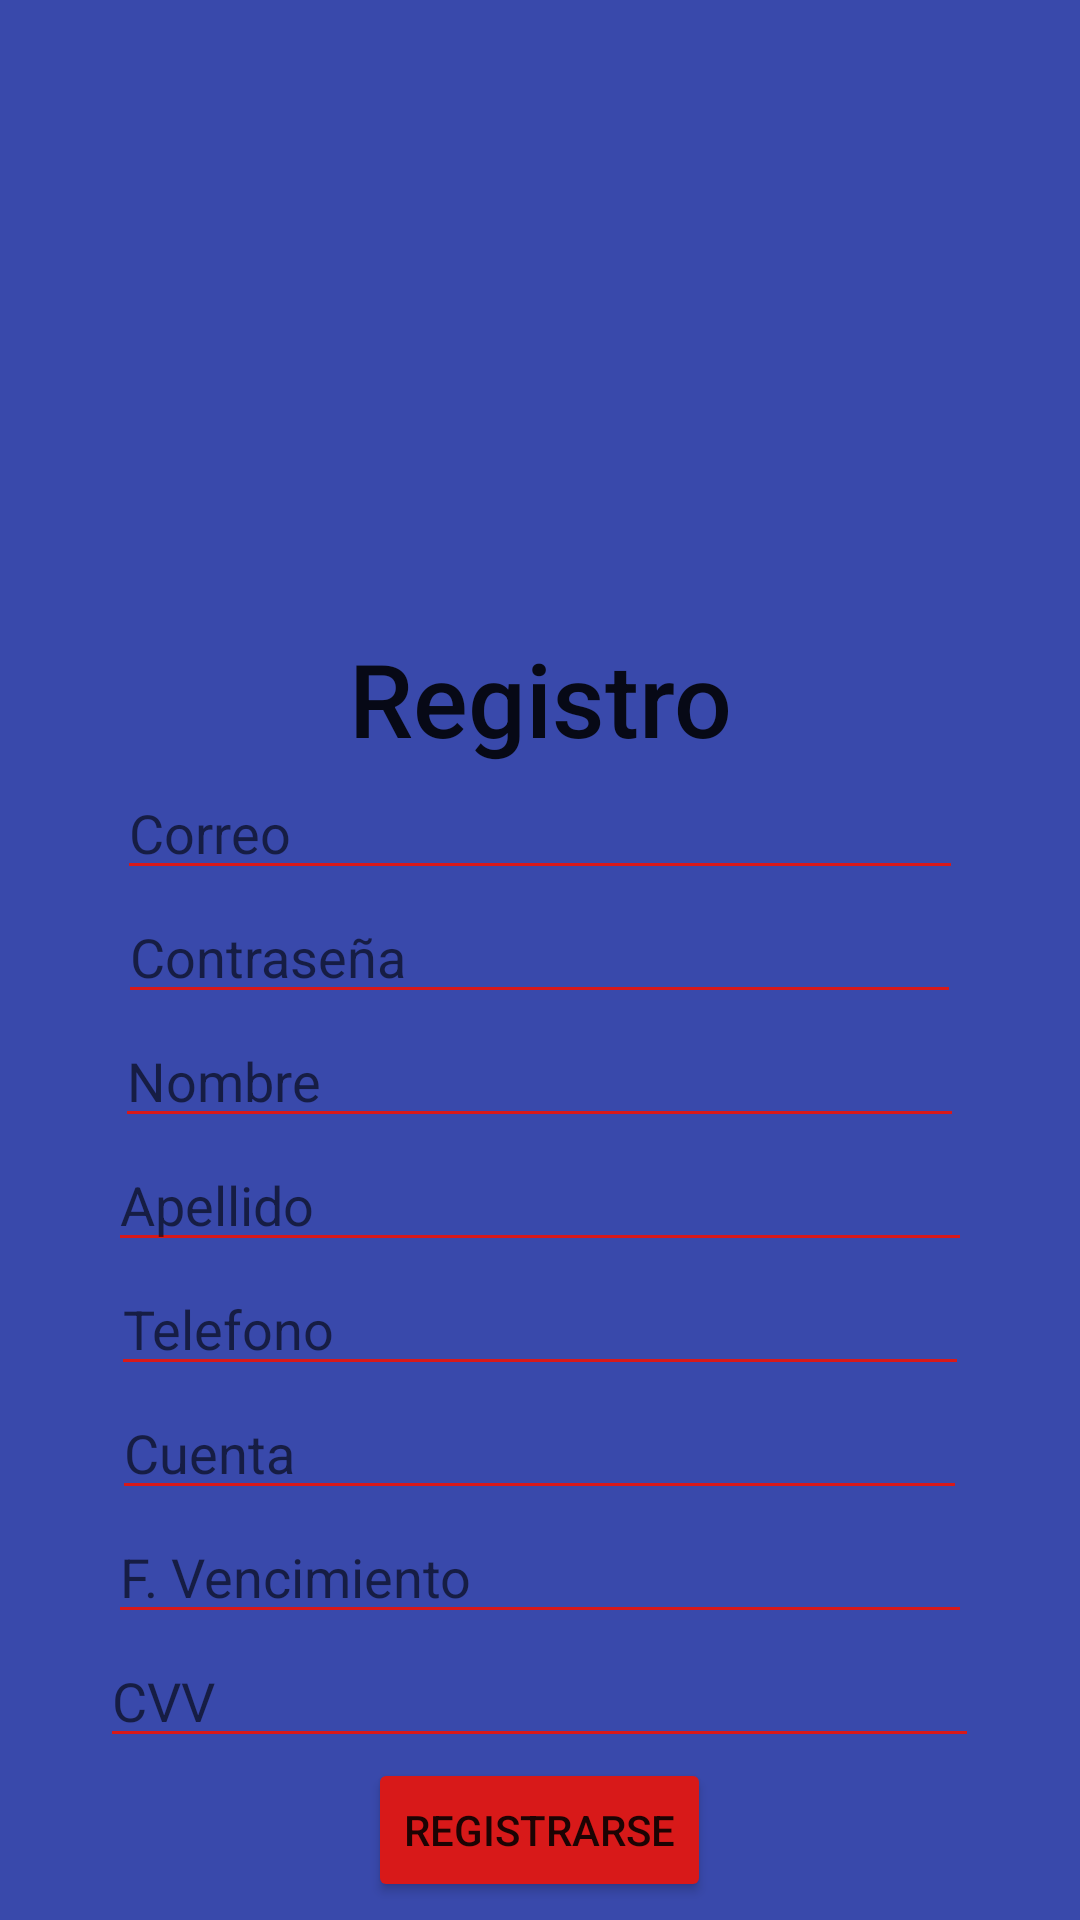

Here is an Android app screen rendered from its layout file. Give the layout XML and the strings, colors and styles it references.
<!-- AndroidManifest.xml: application theme Theme.DelivelyApp -->
<!-- res/layout/activity_registrate2.xml -->
<?xml version="1.0" encoding="utf-8"?>
<LinearLayout xmlns:android="http://schemas.android.com/apk/res/android"
    xmlns:app="http://schemas.android.com/apk/res-auto"
    xmlns:tools="http://schemas.android.com/tools"
    android:layout_width="match_parent"
    android:layout_height="match_parent"
    android:background="@color/azulnoche"
    android:gravity="center|center_vertical"
    android:orientation="vertical"
    tools:context=".Registrate">

    <ImageView
        android:id="@+id/imageView"
        android:layout_width="428dp"
        android:layout_height="169dp"
        android:layout_gravity="top"
        android:foregroundGravity="top"
        tools:srcCompat="@tools:sample/avatars" />

    <TextView
        android:id="@+id/textView3"
        android:layout_width="match_parent"
        android:layout_height="35dp" />

    <TextView
        android:id="@+id/textView8"
        android:layout_width="match_parent"
        android:layout_height="wrap_content"
        android:gravity="center"
        android:text="Registro"
        android:textAppearance="@style/TextAppearance.AppCompat.Body2"
        android:textSize="34sp" />

    <EditText
        android:id="@+id/editTextTextPersonName"
        android:layout_width="282dp"
        android:layout_height="wrap_content"
        android:backgroundTint="@color/red"
        android:ems="10"
        android:hint="Correo"
        android:inputType="textPersonName" />

    <EditText
        android:id="@+id/editTextTextPassword"
        android:layout_width="281dp"
        android:layout_height="wrap_content"
        android:backgroundTint="@color/red"
        android:ems="10"
        android:hint="Contraseña"
        android:inputType="textPassword" />

    <EditText
        android:id="@+id/editTextTextPersonName3"
        android:layout_width="283dp"
        android:layout_height="wrap_content"
        android:backgroundTint="@color/red"
        android:ems="10"
        android:hint="Nombre"
        android:inputType="textPersonName" />

    <EditText
        android:id="@+id/editTextTextPersonName4"
        android:layout_width="288dp"
        android:layout_height="wrap_content"
        android:backgroundTint="@color/red"
        android:ems="10"
        android:hint="Apellido"
        android:inputType="textPersonName" />

    <EditText
        android:id="@+id/editTextTextPersonName5"
        android:layout_width="286dp"
        android:layout_height="wrap_content"
        android:backgroundTint="@color/red"
        android:ems="10"
        android:hint="Telefono"
        android:inputType="textPersonName" />

    <EditText
        android:id="@+id/editTextTextPersonName10"
        android:layout_width="285dp"
        android:layout_height="wrap_content"
        android:backgroundTint="@color/red"
        android:ems="10"
        android:hint="Cuenta"
        android:inputType="textPersonName" />

    <EditText
        android:id="@+id/editTextTextPersonName14"
        android:layout_width="288dp"
        android:layout_height="wrap_content"
        android:backgroundTint="@color/red"
        android:ems="10"
        android:hint="F. Vencimiento"
        android:inputType="textPersonName" />

    <EditText
        android:id="@+id/editTextTextPersonName15"
        android:layout_width="293dp"
        android:layout_height="wrap_content"
        android:backgroundTint="@color/red"
        android:ems="10"
        android:hint="CVV"
        android:inputType="textPersonName" />

    <Button
        android:id="@+id/button2"
        android:layout_width="wrap_content"
        android:layout_height="wrap_content"
        android:backgroundTint="@color/red"
        android:text="Registrarse" />

</LinearLayout>
<!-- resources referenced by this layout -->
<resources>
  <color name="azulnoche">#3949AB</color>
  <color name="red">#D81919</color>
  <style name="Theme.DelivelyApp" parent="Theme.MaterialComponents.DayNight.NoActionBar">
          
          <item name="colorPrimary">@color/red</item>
          <item name="colorPrimaryVariant">@color/purple_700</item>
          <item name="colorOnPrimary">@color/white</item>
          
          <item name="colorSecondary">@color/teal_200</item>
          <item name="colorSecondaryVariant">@color/teal_700</item>
          <item name="colorOnSecondary">@color/black</item>
          
          <item name="android:statusBarColor" tools:targetApi="l">?attr/colorPrimaryVariant</item>
          
          <item name="windowActionBar">false</item>
          <item name="windowNoTitle">true</item>
      </style>
  <color name="purple_700">#FF3700B3</color>
  <color name="white">#FFFFFFFF</color>
  <color name="teal_200">#FF03DAC5</color>
  <color name="teal_700">#FF018786</color>
  <color name="black">#FF000000</color>
</resources>
